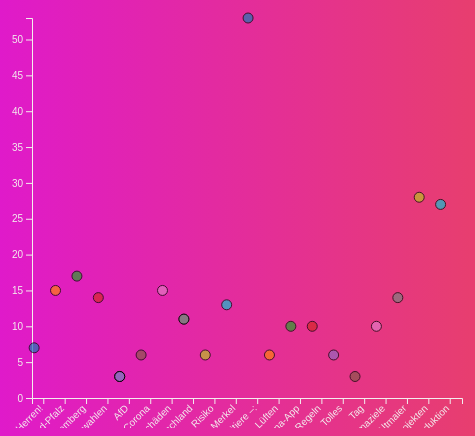
D3 v6 page, settled after 360 driven frames (6 s of simulated time); the page loaded 1 data file(s).


// Festlegung der Abmessungen und Margen des Diagramms
const margin = {top: 10, right: 20, bottom: 30, left: 50},
    width = 500 - margin.left - margin.right,
    height = 420 - margin.top - margin.bottom;

// SVG-Element im Container #BD erzeugen und positionieren
const svg = d3.select("#BD")
  .append("svg")
    .attr("width", width + margin.left + margin.right)
    .attr("height", height + margin.top + margin.bottom)
  .append("g")
    .attr("transform", `translate(${margin.left},${margin.top})`);

// Laden der Daten aus einer externen JSON-Datei
d3.json("rede.json").then(function(data) {
  // Extraktion der benannten Entitäten aus der JSON-Datei
  const namedEntities = data.namedEntities;
  
  // Erstellung einer X-Achse basierend auf den benannten Entitäten
  const x = d3.scaleBand()
    .domain(namedEntities)
    .range([0, width])
    .padding(0.1);
  svg.append("g")
    .attr("transform", `translate(0, ${height})`)
    .call(d3.axisBottom(x))
    .selectAll("text")
      .style("text-anchor", "end")
      .attr("dx", "-0.8em")
      .attr("dy", "-0.15em")
      .attr("transform", "rotate(-45)");

  // Erstellung einer Y-Achse, basierend auf der Länge der benannten Entitäten
  const y = d3.scaleLinear()
    .domain([0, d3.max(namedEntities, d => d.length)])
    .range([ height, 0 ]);
  svg.append("g")
    .call(d3.axisLeft(y));

  // Festlegung eines Farbschemas für die Bubbles
  const colorScale = d3.scaleOrdinal()
    .domain(namedEntities)
    .range(d3.schemeCategory10);

  // Hinzufügen von Kreisen (Bubbles) zum SVG
  svg.append('g')
    .selectAll("dot")
    .data(namedEntities)
    .enter()
    .append("circle")
      .attr("cx", d => x(d))
      .attr("cy", d => y(d.length))
      .attr("r", 5) // Radius der Bubbles
      .style("fill", d => colorScale(d)) // Farbe der Bubbles
      .style("opacity", "0.7")
      .attr("stroke", "black"); // Rand der Bubbles

  // Erstellung eines Tooltips zur Anzeige von Informationen beim Überfahren der Bubbles
  const tooltip = d3.select("body").append("div")
    .attr("class", "tooltip")
    .style("opacity", 0);

  // Event-Listener für das Anzeigen und Verstecken des Tooltips
  svg.selectAll("circle")
    .on("mouseover", function(event, d) {
        tooltip.transition()
          .duration(200)
          .style("opacity", .9);
        tooltip.html(d.entity) // Anzeigen der Entität im Tooltip
          .style("left", (event.pageX) + "px")
          .style("top", (event.pageY - 28) + "px");
      })
      .on("mouseout", function(d) {
        tooltip.transition()
          .duration(500)
          .style("opacity", 0); // Tooltip ausblenden
      });

});


### data: rede.json
{
 "wahlperiode": null,
 "sitzungNummer": 215,
 "tagesordnungTopId": "Tagesordnungspunkt 9:",
 "redeId": "ID1921501800",
 "rednerId": "11000198",
 "text": "Herr Präsident! Meine Damen und Herren! …",
 "kommentare": [
  "(Tino Chrupalla [AfD]: Das ist ja nicht …",
  "(Beifall bei Abgeordneten der CDU/CSU un…",
  "(Beifall bei Abgeordneten der CDU/CSU)",
  "(Lachen bei Abgeordneten der AfD)",
  "(Lachen bei Abgeordneten der AfD)",
  "(Karsten Hilse [AfD]: Mit Sicherheit!)",
  "(Beifall bei der CDU/CSU?– Sebastian Bre…",
  "(Karsten Hilse [AfD]: An der Zerstörung …",
  "... 2 more items"
 ],
 "date": 1614812400000,
 "sentences": [
  "Herr Präsident!",
  "Meine Damen und Herren!",
  "In Rheinland-Pfalz und in Baden-Württemb…",
  "Nur das kann eigentlich der wahre Grund …",
  "Sie befassen sich mit einem Sammelsurium…",
  "Sie reden einfach nur alles schlecht.",
  "Bei Ihren Vorschlägen zu Corona ist mein…",
  "Sie ignorieren mehr als mittlerweile",
  "... 47 more items"
 ],
 "tokens": [
  "Herr",
  "Präsident",
  "!",
  "Meine",
  "Damen",
  "und",
  "Herren",
  "!",
  "... 769 more items"
 ],
 "sentiments": [
  0.0,
  0.0,
  0.2732,
  0.3182,
  0.0,
  -0.1779,
  0.0,
  0.0,
  "... 47 more items"
 ],
 "pos": [
  "NN",
  "NN",
  "$.",
  "PPOSAT",
  "NN",
  "KON",
  "NN",
  "$.",
  "... 769 more items"
 ],
 "dependencies": [
  "--",
  "NK",
  "PUNCT",
  "NK",
  "--",
  "CD",
  "CJ",
  "PUNCT",
  "... 759 more items"
 ],
 "namedEntities": [
  "Herren!",
  "Rheinland-Pfalz",
  "Baden-Württemberg",
  "Landtagswahlen",
  "AfD",
  "Corona",
  "Langzeitschäden",
  "Deutschland",
  "... 15 more items"
 ],
 "topics": [
  "Politik",
  "Gesundheit",
  "Wirtschaft"
 ]
}